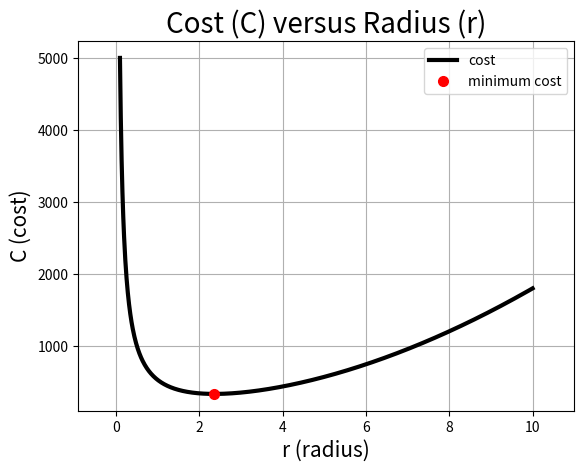

Write the Python code that produced this figure.
import numpy as np
import matplotlib.pyplot as plt
from scipy import optimize

# Objective: This script solves Phase 1 -- Homework 2, problem 
# number 3. 

# Discretize the parameter space
N = int(1e3)
r = np.linspace(1e-1,10,N)

# Create the function in problem 1
def f(r,c,ct,cb,V):
    return (2*ct-cb/3)*np.pi*r**2 + 2*c*np.pi*r + 2*cb*V/r

# Provide a set of parameter values and solve for minimum
c  = 2.0
ct = 3.0
cb = 2.5
V  = 100.0

# Find the minimial r value given a set of parameter values
MIN = optimize.minimize_scalar(lambda r: f(r,c,ct,cb,V), bracket = (np.min(r), np.max(r)))

r_min = float(MIN.x)
f_min = float(MIN.fun)

# Plot the graph of the obj fun with minimum
fig1 = plt.figure(1)
plt.plot(r, f(r,c,ct,cb,V), 'k-', linewidth=3, label='cost')
plt.plot(r_min, f_min, 'ro', markersize=7, label='minimum cost')
plt.title('Cost (C) versus Radius (r)', fontsize=20)
plt.xlabel('r (radius)', fontsize=15)
plt.ylabel('C (cost)', fontsize=15)
plt.xticks(fontsize=10)
plt.yticks(fontsize=10)
plt.grid(True, which='both')
plt.xlim([np.min(r)-1, np.max(r)+1])
plt.legend()



